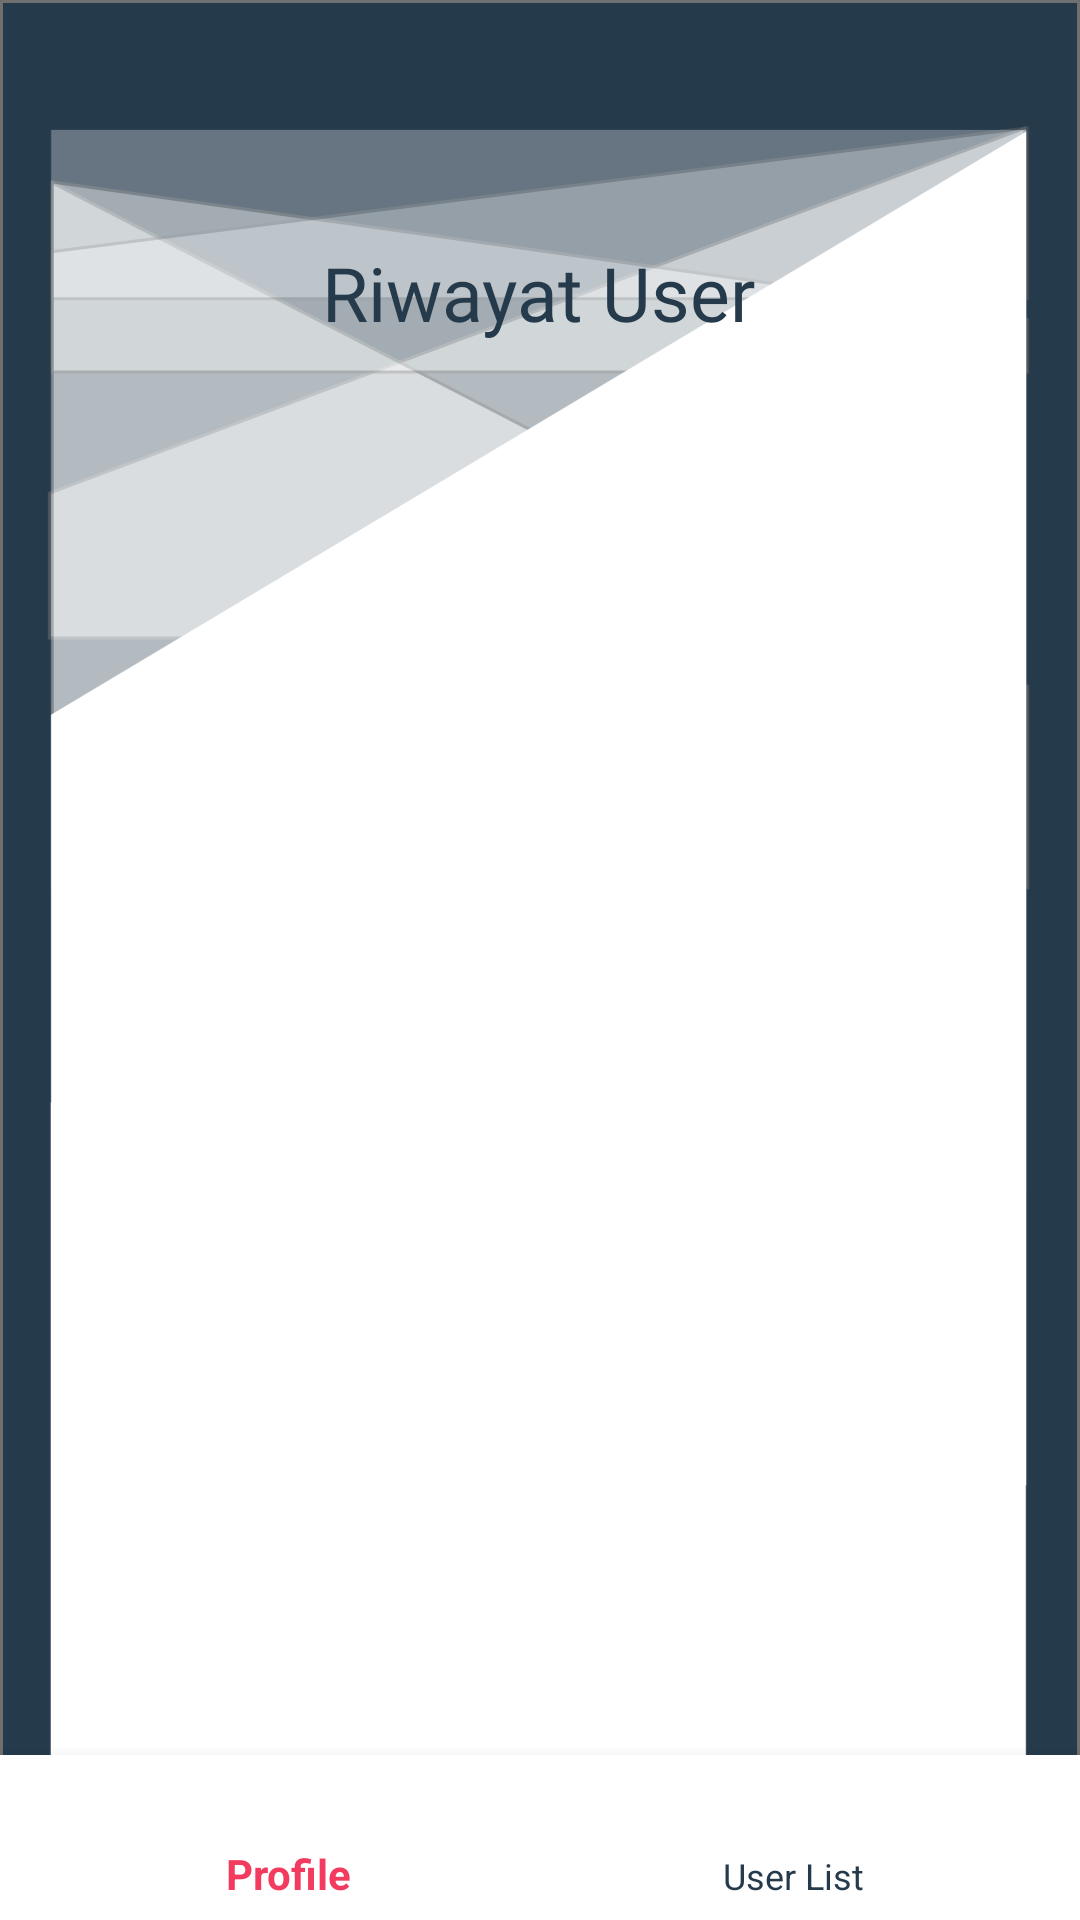

The Android layout XML behind this screen, and the referenced resources:
<!-- AndroidManifest.xml: application theme AppTheme -->
<!-- res/layout/activity_history_user_rumah_sakit.xml -->
<?xml version="1.0" encoding="utf-8"?>
<androidx.constraintlayout.widget.ConstraintLayout xmlns:android="http://schemas.android.com/apk/res/android"
    xmlns:app="http://schemas.android.com/apk/res-auto"
    xmlns:tools="http://schemas.android.com/tools"
    android:layout_width="match_parent"
    android:layout_height="match_parent"
    tools:context=".HistoryUserRumahSakit"
    android:background="@drawable/background_historyuser">


    <androidx.recyclerview.widget.RecyclerView
        android:id="@+id/firestore_listRumahSakit"
        cardElevation="0dp"
        android:layout_width="357dp"
        android:layout_height="464dp"
        app:layout_constraintBottom_toBottomOf="parent"
        app:layout_constraintEnd_toEndOf="parent"
        app:layout_constraintHorizontal_bias="0.476"
        app:layout_constraintStart_toStartOf="parent"
        app:layout_constraintTop_toTopOf="parent"
        app:layout_constraintVertical_bias="0.753" />

    <com.google.android.material.bottomnavigation.BottomNavigationView
        android:id="@+id/bottom_navigationMedical"
        android:layout_width="370dp"
        android:layout_height="55dp"
        android:background="@color/white"
        app:itemIconTint="@drawable/selector"
        app:itemTextColor="@drawable/selector"
        app:layout_constraintBottom_toBottomOf="parent"
        app:layout_constraintEnd_toEndOf="parent"
        app:layout_constraintHorizontal_bias="0.487"
        app:layout_constraintStart_toStartOf="parent"
        app:layout_constraintTop_toTopOf="parent"
        app:layout_constraintVertical_bias="1.0"
        app:menu="@menu/menu_navigation_medical" />

    <TextView
        android:id="@+id/riwayat_userdiRumahSakit"
        android:layout_width="wrap_content"
        android:layout_height="wrap_content"
        android:fontFamily="@font/bold"
        android:text="Riwayat User"
        android:textColor="@color/grey"
        android:textSize="25dp"
        app:layout_constraintBottom_toBottomOf="parent"
        app:layout_constraintEnd_toEndOf="parent"
        app:layout_constraintHorizontal_bias="0.497"
        app:layout_constraintStart_toStartOf="parent"
        app:layout_constraintTop_toTopOf="parent"
        app:layout_constraintVertical_bias="0.133" />

</androidx.constraintlayout.widget.ConstraintLayout>
<!-- resources referenced by this layout -->
<resources>
  <color name="grey">#253A4B</color>
  <color name="white">#FFFFFF</color>
  <!-- drawable background_historyuser: png bitmap (drawable-hdpi, 25982 bytes) -->
  <!-- drawable selector (drawable-ldpi) -->
  <?xml version="1.0" encoding="utf-8"?>
  <selector xmlns:android="http://schemas.android.com/apk/res/android">
      <item
          android:state_selected="true"
          android:color="@color/red"
          />
      <item
          android:state_selected="false"
          android:color="@color/grey"
          />
  </selector>
  <style name="AppTheme" parent="Theme.AppCompat.Light.DarkActionBar">
          
          <item name="colorPrimary">@color/grey</item>
          <item name="colorPrimaryDark">@color/grey</item>
          <item name="colorAccent">@color/colorAccent</item>
          <item name="windowNoTitle">true</item>
          <item name="windowActionBar">false</item>
          <item name="android:windowDisablePreview">true</item>
          <item name="android:windowIsTranslucent">true</item>
  
      </style>
  <color name="red">#F23B5F</color>
  <color name="colorAccent">#03DAC5</color>
</resources>
